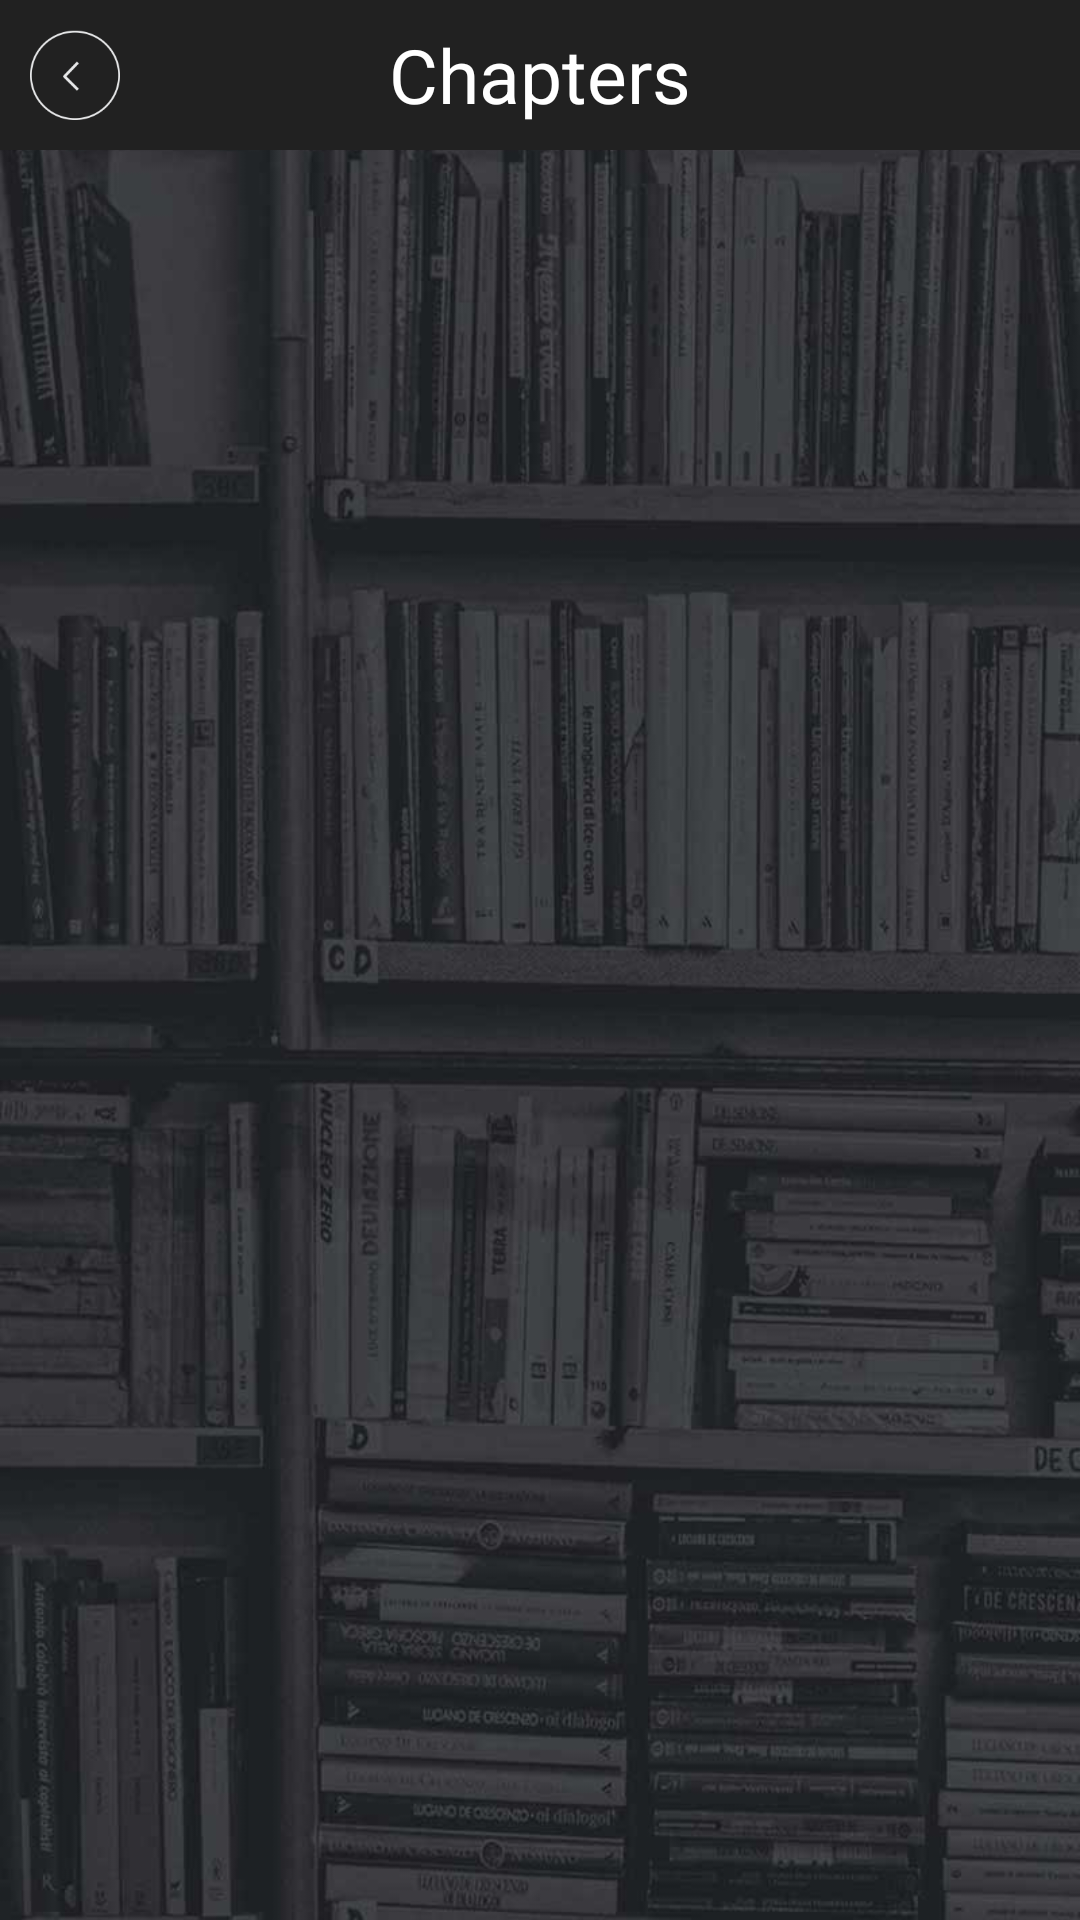

Android layout source for this screen:
<!-- AndroidManifest.xml: application theme Theme.AppCompat.NoActionBar -->
<!-- res/layout/activity_chapters.xml -->
<LinearLayout xmlns:android="http://schemas.android.com/apk/res/android"
    xmlns:tools="http://schemas.android.com/tools" android:layout_width="match_parent"
    android:layout_height="match_parent"
    android:background="@drawable/background"
    android:orientation="vertical"
    android:weightSum="2"
    tools:context="com.magma.minemagma.ChaptersActivity">

    <RelativeLayout
        android:layout_width="fill_parent"
        android:layout_height="50dp"
        android:background="?attr/colorPrimary"
        android:orientation="horizontal" >

        <Button
            android:id="@+id/back_btn"
            android:layout_width="30dp"
            android:layout_alignParentLeft="true"
            android:layout_marginLeft="10dp"
            android:gravity="center"
            android:layout_marginTop="10dp"
            android:background="@drawable/back"
            android:onClick="back"
            android:layout_height="30dp">
        </Button>

        <TextView
            android:layout_width="match_parent"
            android:layout_height="60dp"
            android:text="Chapters"
            android:textColor="#ffffff"
            android:gravity="center"
            android:textSize="25dp" ></TextView>
    </RelativeLayout>

    <ListView
        android:layout_marginTop="15dp"
        android:layout_width="match_parent"
        android:layout_height="match_parent"
        android:id="@+id/lv_chapters"
        android:layout_gravity="center_horizontal"
        android:textAlignment="center"
        android:contextClickable="true"/>


</LinearLayout>
<!-- resources referenced by this layout -->
<resources>
  <!-- drawable back: png bitmap (drawable, 7216 bytes) -->
  <!-- drawable background: jpg bitmap (drawable, 69267 bytes) -->
</resources>
